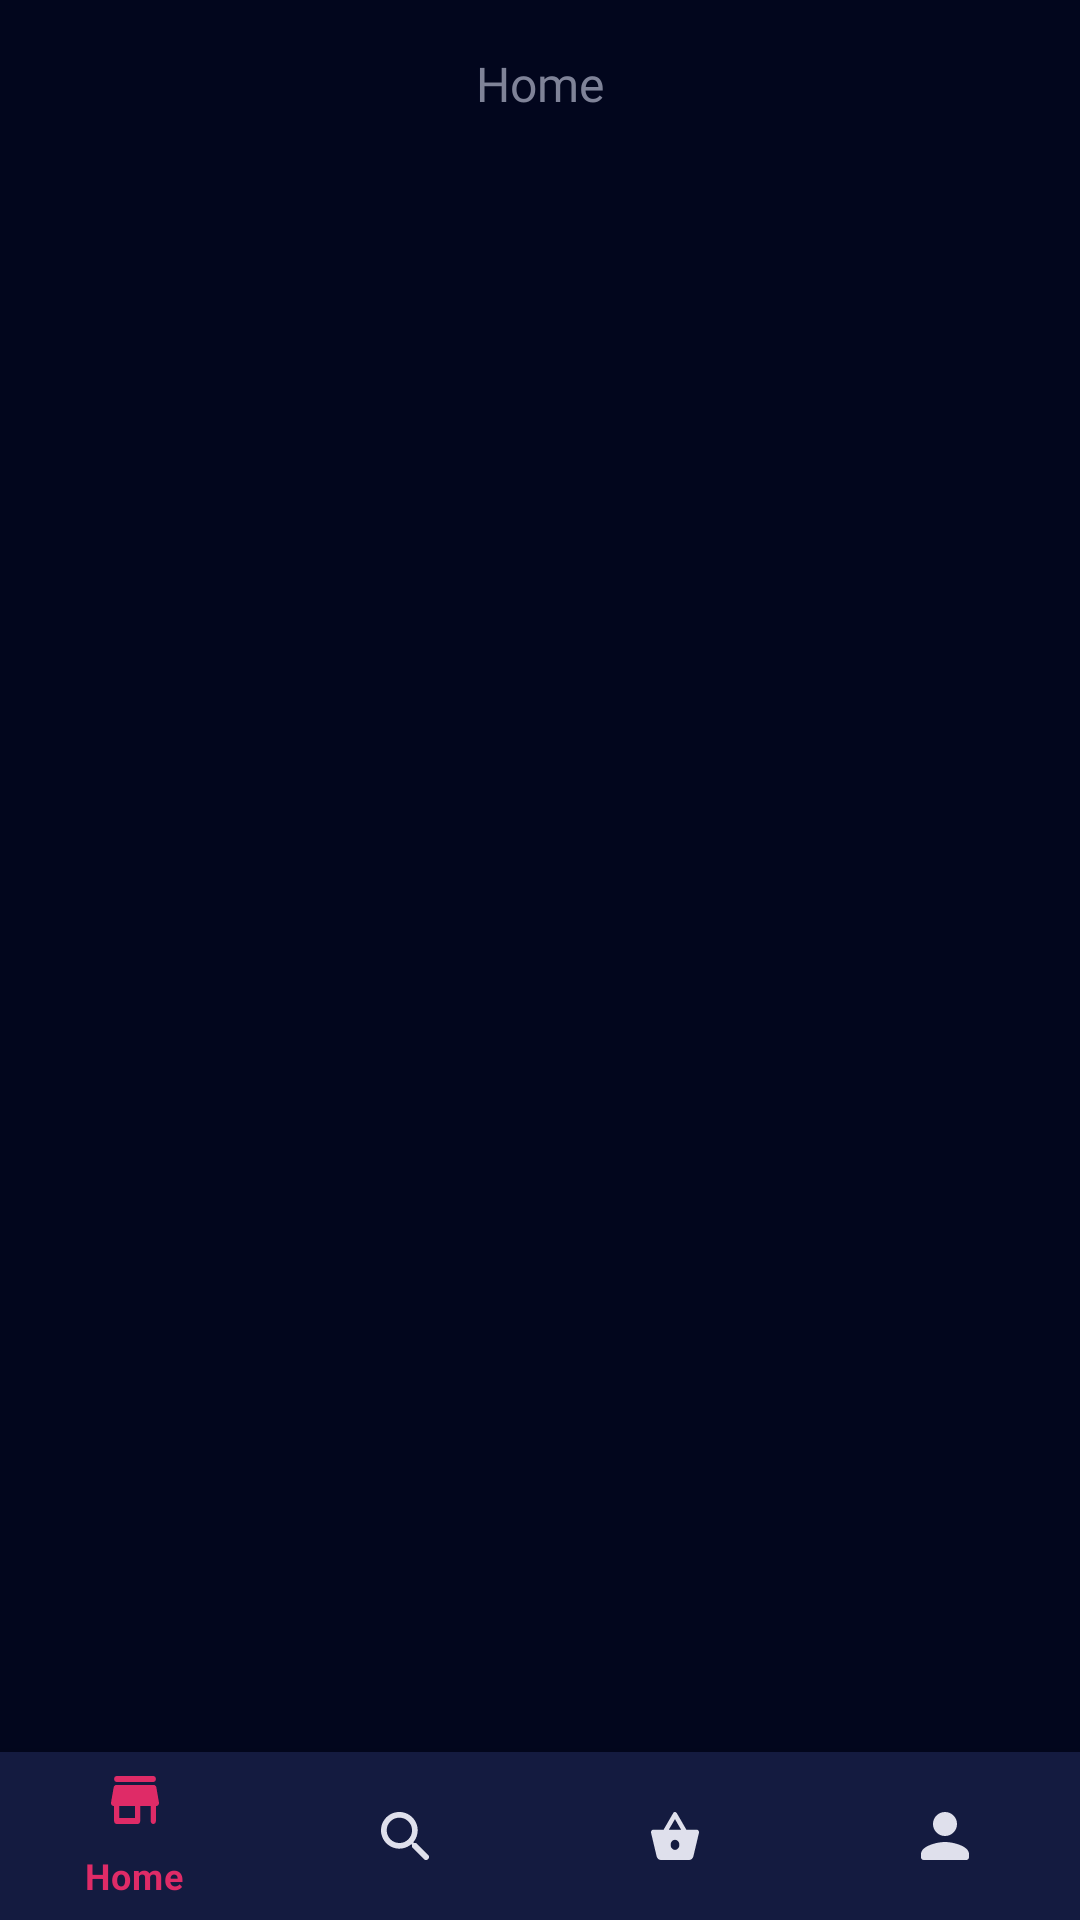

Here is an Android app screen rendered from its layout file. Give the layout XML and the strings, colors and styles it references.
<!-- AndroidManifest.xml: application theme Theme.FoodDelivery -->
<!-- res/layout/screen_main.xml -->
<?xml version="1.0" encoding="utf-8"?>
<androidx.constraintlayout.widget.ConstraintLayout xmlns:android="http://schemas.android.com/apk/res/android"
    xmlns:app="http://schemas.android.com/apk/res-auto"
    xmlns:tools="http://schemas.android.com/tools"
    style="@style/MainRoot"
    tools:context=".presentation.ui.MainScreen">

    

    <androidx.appcompat.widget.Toolbar
        android:id="@+id/toolbar"
        style="@style/MainToolbar"
        app:layout_constraintBottom_toTopOf="@id/viewpagerMain"
        app:layout_constraintEnd_toEndOf="parent"
        app:layout_constraintStart_toStartOf="parent"
        app:layout_constraintTop_toTopOf="parent">

        <androidx.appcompat.widget.AppCompatImageView
            style="@style/WrapContent"
            android:src="@drawable/ic_menu"
            android:visibility="gone" />

        <TextView
            android:id="@+id/toolbarTitle"
            style="@style/MainToolbarTitle"
            android:text="@string/text_menu_home" />

        <androidx.appcompat.widget.AppCompatImageView
            android:id="@+id/buttonLogout"
            style="@style/WrapContent"
            android:layout_gravity="end"
            android:background="?selectableItemBackgroundBorderless"
            android:src="@drawable/ic_logout"
            android:visibility="gone" />

    </androidx.appcompat.widget.Toolbar>

    <androidx.viewpager2.widget.ViewPager2
        android:id="@+id/viewpagerMain"
        style="@style/WidthMatchHeight0"
        app:layout_constraintBottom_toTopOf="@id/bottomNavigationView"
        app:layout_constraintEnd_toEndOf="parent"
        app:layout_constraintStart_toStartOf="parent"
        app:layout_constraintTop_toBottomOf="@id/toolbar" />

    <com.google.android.material.bottomnavigation.BottomNavigationView
        android:id="@+id/bottomNavigationView"
        style="@style/MainBottomNavigationView"
        app:itemIconSize="16dp"
        app:itemIconTint="@color/menu_item_selector"
        app:itemTextColor="@color/menu_item_selector"
        app:layout_constraintBottom_toBottomOf="parent"
        app:layout_constraintEnd_toEndOf="parent"
        app:layout_constraintStart_toStartOf="parent"
        app:menu="@menu/menu_bottom" />

</androidx.constraintlayout.widget.ConstraintLayout>
<!-- resources referenced by this layout -->
<resources>
  <!-- drawable ic_logout (drawable) -->
  <vector xmlns:android="http://schemas.android.com/apk/res/android"
      android:width="24dp"
      android:height="24dp"
      android:viewportWidth="24"
      android:viewportHeight="24">
      <path
          android:fillColor="@color/color_icon_default"
          android:pathData="M10.09,15.59L11.5,17l5,-5 -5,-5 -1.41,1.41L12.67,11H3v2h9.67l-2.58,2.59zM19,3H5c-1.11,0 -2,0.9 -2,2v4h2V5h14v14H5v-4H3v4c0,1.1 0.89,2 2,2h14c1.1,0 2,-0.9 2,-2V5c0,-1.1 -0.9,-2 -2,-2z" />
  </vector>
  <!-- drawable ic_menu (drawable) -->
  <vector xmlns:android="http://schemas.android.com/apk/res/android"
      android:width="24dp"
      android:height="24dp"
      android:viewportWidth="24"
      android:viewportHeight="24">
      <path
          android:fillColor="@color/color_icon_default"
          android:pathData="M3,18h18v-2L3,16v2zM3,13h18v-2L3,11v2zM3,6v2h18L21,6L3,6z" />
  </vector>
  <string name="text_menu_home">Home</string>
  <style name="MainBottomNavigationView">
          <item name="android:layout_width">match_parent</item>
          <item name="android:layout_height">?actionBarSize</item>
          <item name="android:background">@color/color_main_bottom_navigation</item>
          <item name="android:fitsSystemWindows">true</item>
      </style>
  <style name="MainRoot" parent="MatchParent">
          <item name="android:background">@color/color_main_background</item>
      </style>
  <style name="MainToolbar">
          <item name="android:fitsSystemWindows">true</item>
          <item name="android:layout_marginBottom">16dp</item>
          <item name="android:layout_marginTop">16dp</item>
          <item name="android:layout_marginStart">16dp</item>
          <item name="android:layout_marginEnd">16dp</item>
          <item name="android:layout_width">match_parent</item>
          <item name="android:layout_height">24dp</item>
      </style>
  <style name="MainToolbarTitle" parent="WrapContent">
          <item name="android:textColor">@color/color_main_toolbar_title</item>
          <item name="android:fontFamily">@font/poppins</item>
          <item name="android:textSize">16sp</item>
          <item name="android:layout_gravity">center</item>
      </style>
  <style name="WidthMatchHeight0">
          <item name="android:layout_height">0dp</item>
          <item name="android:layout_width">match_parent</item>
      </style>
  <style name="WrapContent">
          <item name="android:layout_height">wrap_content</item>
          <item name="android:layout_width">wrap_content</item>
      </style>
  <color name="color_icon_default">#9FA2B1</color>
  <color name="color_main_bottom_navigation">#141B40</color>
  <style name="MatchParent">
          <item name="android:layout_height">match_parent</item>
          <item name="android:layout_width">match_parent</item>
      </style>
  <color name="color_main_background">#02061D</color>
  <color name="color_main_toolbar_title">#7F8398</color>
  <color name="color_theme_action_bar">#02061D</color>
  <color name="color_theme_status_bar">#02061D</color>
  <color name="white">#FFFFFFFF</color>
  <color name="color_secondary">#dfe0ec</color>
  <color name="teal_700">#FF018786</color>
  <color name="color_hint_text">#9FA2B1</color>
  <color name="color_edit_text">#dfe0ec</color>
  <color name="color_progress">#DE2C66</color>
</resources>
